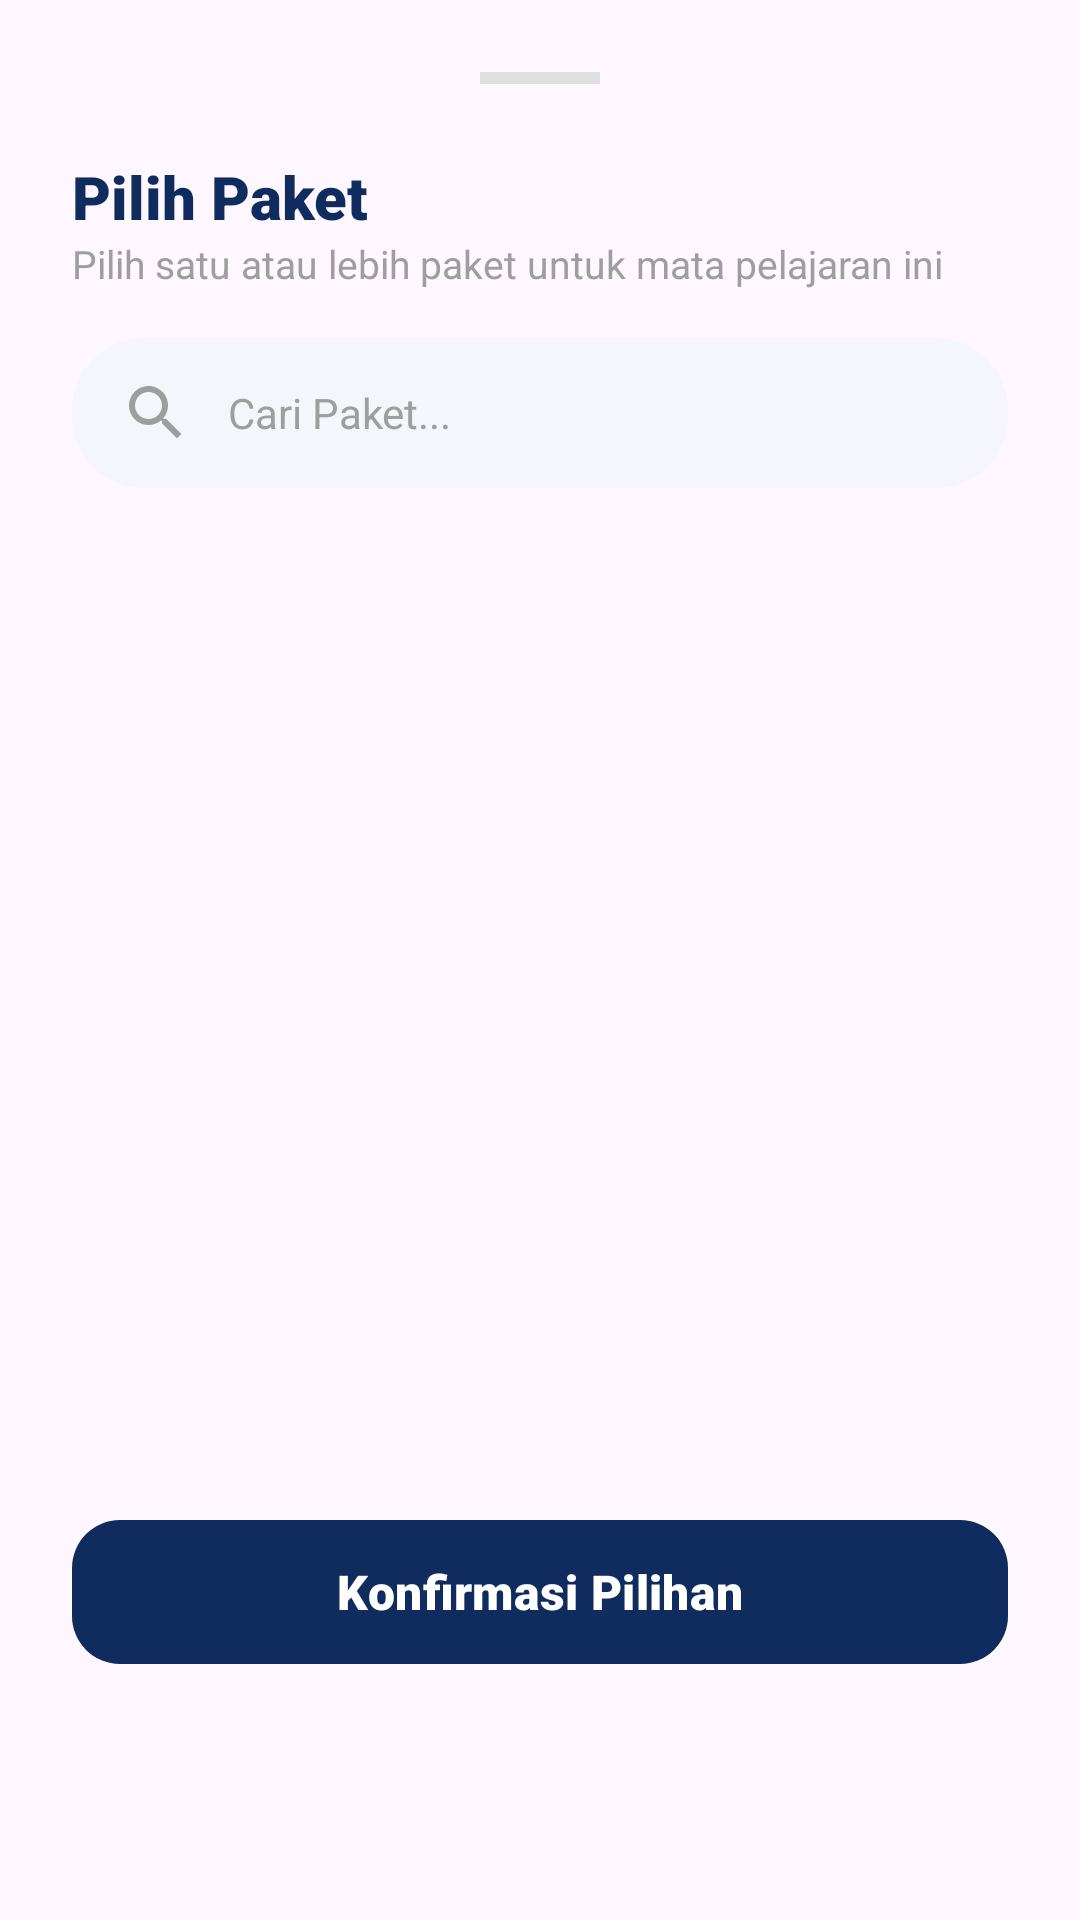

Produce the Android XML layout that renders to this screen, including the resource entries it uses.
<!-- AndroidManifest.xml: application theme Theme.DigitalLearning -->
<!-- res/layout/layout_select_package_bottom_sheet.xml -->
<?xml version="1.0" encoding="utf-8"?>
<LinearLayout xmlns:android="http://schemas.android.com/apk/res/android"
    xmlns:app="http://schemas.android.com/apk/res-auto"
    android:layout_width="match_parent"
    android:layout_height="wrap_content"
    android:background="@drawable/bg_bottom_sheet"
    android:orientation="vertical"
    android:padding="24dp">

    
    <View
        android:layout_width="40dp"
        android:layout_height="4dp"
        android:layout_gravity="center_horizontal"
        android:layout_marginBottom="24dp"
        android:background="#E0E0E0" />

    <TextView
        android:layout_width="wrap_content"
        android:layout_height="wrap_content"
        android:text="Pilih Paket"
        android:textColor="#102B5E"
        android:textSize="20sp"
        android:fontFamily="sans-serif-black"
        android:textStyle="bold" />

    <TextView
        android:layout_width="wrap_content"
        android:layout_height="wrap_content"
        android:layout_marginBottom="16dp"
        android:text="Pilih satu atau lebih paket untuk mata pelajaran ini"
        android:textColor="#9E9E9E"
        android:textSize="13sp" />

    <EditText
        android:id="@+id/etSearchPackage"
        android:layout_width="match_parent"
        android:layout_height="50dp"
        android:layout_marginBottom="16dp"
        android:background="@drawable/bg_search_bar"
        android:hint="Cari Paket..."
        android:paddingHorizontal="16dp"
        android:textColor="#102B5E"
        android:textColorHint="#9E9E9E"
        android:textSize="14sp"
        android:drawableStart="@drawable/ic_search"
        android:drawablePadding="12dp"
        app:drawableTint="#9E9E9E" />

    <androidx.recyclerview.widget.RecyclerView
        android:id="@+id/rvSelectPackages"
        android:layout_width="match_parent"
        android:layout_height="300dp"
        android:overScrollMode="never" />

    <com.google.android.material.button.MaterialButton
        android:id="@+id/btnConfirmSelection"
        android:layout_width="match_parent"
        android:layout_height="56dp"
        android:layout_marginTop="24dp"
        android:text="Konfirmasi Pilihan"
        android:textAllCaps="false"
        android:textSize="16sp"
        android:fontFamily="sans-serif-black"
        app:cornerRadius="16dp"
        app:backgroundTint="#102B5E" />

</LinearLayout>
<!-- resources referenced by this layout -->
<resources>
  <!-- drawable bg_search_bar (drawable) -->
  <?xml version="1.0" encoding="utf-8"?>
  <shape xmlns:android="http://schemas.android.com/apk/res/android"
      android:shape="rectangle">
      <solid android:color="#F4F6FB" />
      <corners android:radius="24dp" />
  </shape>
  <!-- drawable ic_search (drawable) -->
  <vector xmlns:android="http://schemas.android.com/apk/res/android"
      android:width="24dp"
      android:height="24dp"
      android:viewportWidth="24"
      android:viewportHeight="24"
      android:tint="#757575">
    <path
        android:fillColor="@android:color/white"
        android:pathData="M15.5,14h-0.79l-0.28,-0.27C15.41,12.59 16,11.11 16,9.5 16,5.91 13.09,3 9.5,3S3,5.91 3,9.5 5.91,16 9.5,16c1.61,0 3.09,-0.59 4.23,-1.57l0.27,0.28v0.79l5,4.99L20.49,19l-4.99,-5zm-6,0C7.01,14 5,11.99 5,9.5S7.01,5 9.5,5 14,7.01 14,9.5 11.99,14 9.5,14z"/>
  </vector>
  <style name="Theme.DigitalLearning" parent="Base.Theme.DigitalLearning" />
  <style name="Base.Theme.DigitalLearning" parent="Theme.Material3.DayNight.NoActionBar">
          
          <item name="colorPrimary">#102B5E</item>
          <item name="colorAccent">#102B5E</item>
          <item name="android:datePickerDialogTheme">@style/CustomDatePickerTheme</item>
          <item name="android:timePickerDialogTheme">@style/CustomTimePickerTheme</item>
      </style>
  <style name="CustomDatePickerTheme" parent="Theme.Material3.Light.Dialog">
          <item name="colorPrimary">#102B5E</item>
          <item name="colorAccent">#102B5E</item>
      </style>
  <style name="CustomTimePickerTheme" parent="Theme.Material3.Light.Dialog">
          <item name="colorPrimary">#102B5E</item>
          <item name="colorAccent">#102B5E</item>
      </style>
</resources>
